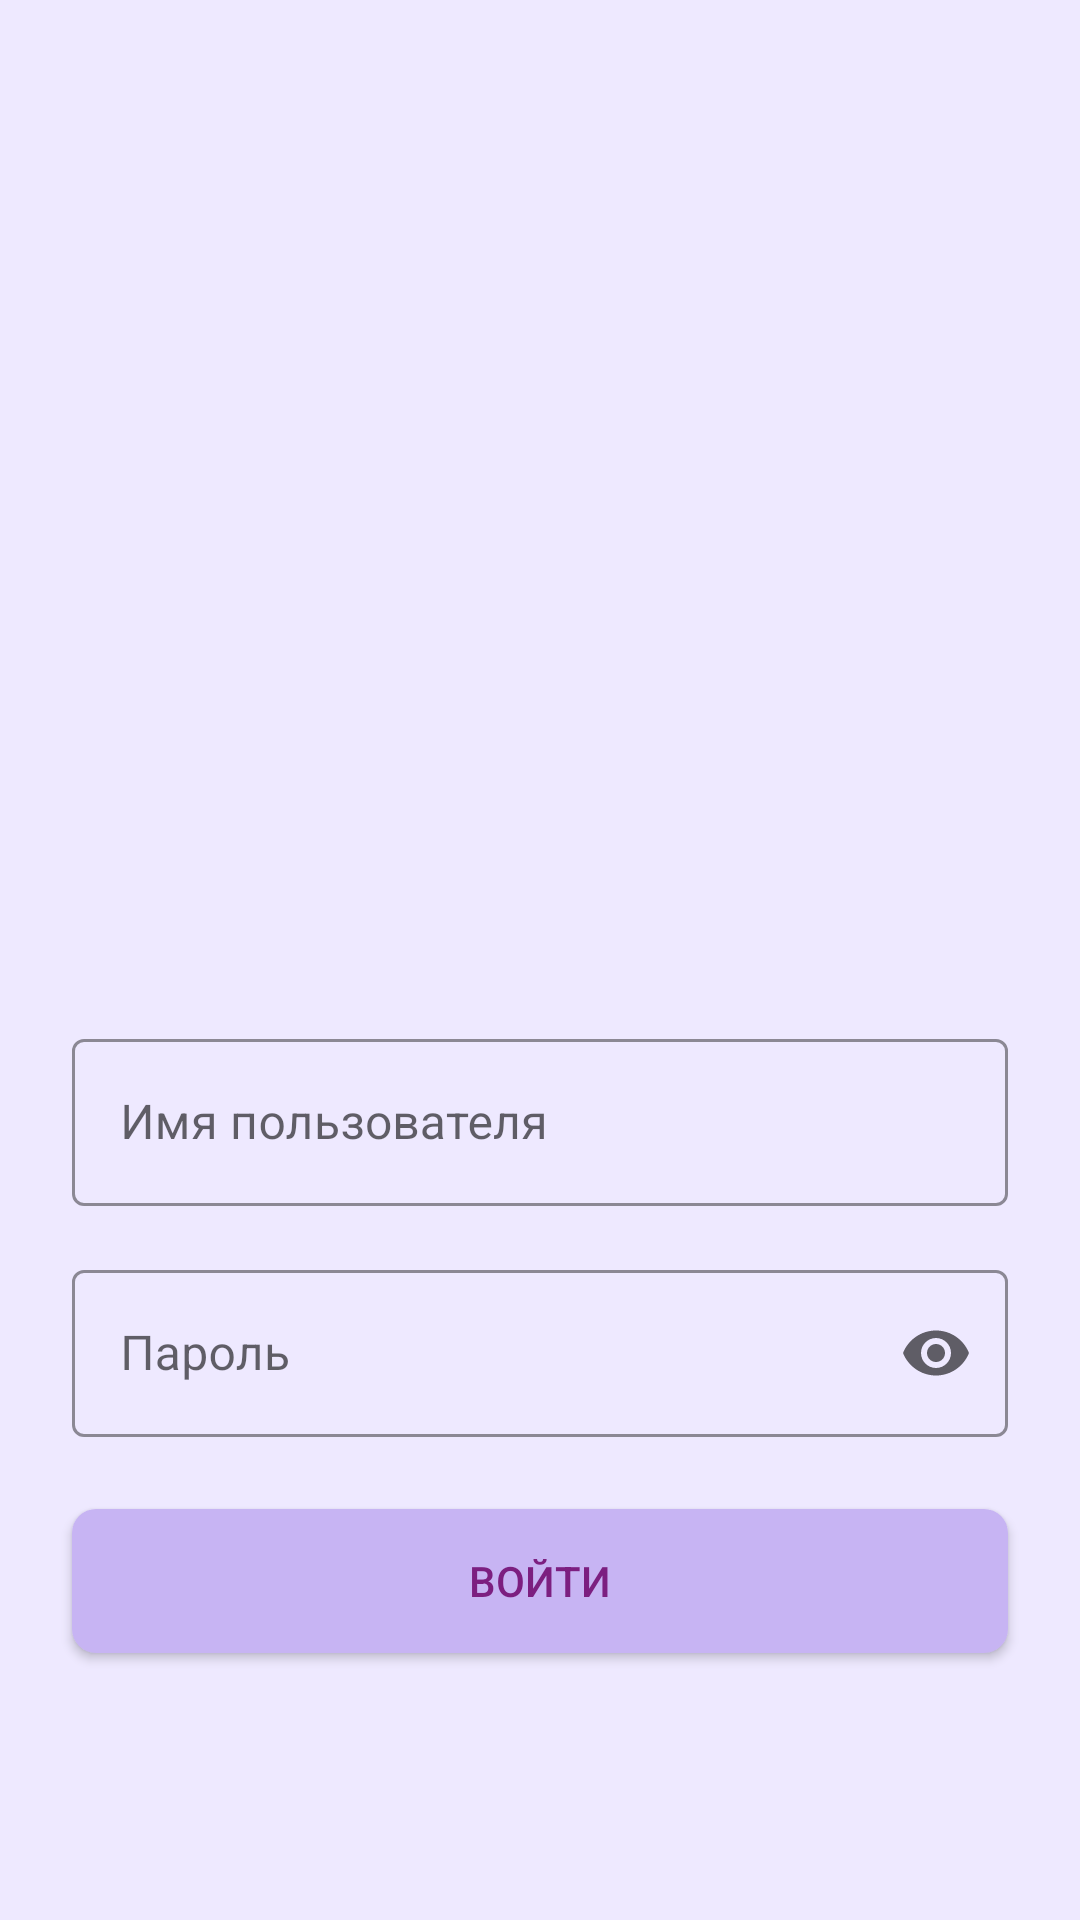

Android layout source for this screen:
<!-- AndroidManifest.xml: activity theme Theme.App_movie -->
<!-- res/layout/activity_main.xml -->
<?xml version="1.0" encoding="utf-8"?>
<androidx.constraintlayout.widget.ConstraintLayout
    xmlns:android="http://schemas.android.com/apk/res/android"
    xmlns:app="http://schemas.android.com/apk/res-auto"

    android:layout_width="match_parent"
    android:layout_height="match_parent"
    android:background="@color/colorSecondary"
    android:padding="24dp"
    android:paddingTop="?attr/actionBarSize"
    android:clipToPadding="false">

    
    <ImageView
        android:id="@+id/logo"
        android:layout_width="220dp"
        android:layout_height="220dp"
        android:src="@drawable/movie_login"
        app:layout_constraintStart_toStartOf="parent"
        app:layout_constraintEnd_toEndOf="parent"
        app:layout_constraintTop_toTopOf="parent"
        app:layout_constraintBottom_toTopOf="@id/til_username"
        app:layout_constraintVertical_chainStyle="packed"/>   

    
    <com.google.android.material.textfield.TextInputLayout
        android:id="@+id/til_username"
        style="@style/Widget.App_movie.TextInputLayout"
        android:layout_width="0dp"
        android:layout_height="wrap_content"
        android:hint="Имя пользователя"
        android:layout_marginTop="32dp"
        app:layout_constraintStart_toStartOf="parent"
        app:layout_constraintEnd_toEndOf="parent"
        app:layout_constraintTop_toBottomOf="@id/logo"
        app:layout_constraintBottom_toTopOf="@id/til_password">

        <com.google.android.material.textfield.TextInputEditText
            android:id="@+id/et_username"
            android:layout_width="match_parent"
            android:layout_height="wrap_content"/>
    </com.google.android.material.textfield.TextInputLayout>

    
    <com.google.android.material.textfield.TextInputLayout
        android:id="@+id/til_password"
        style="@style/Widget.App_movie.TextInputLayout"
        android:layout_width="0dp"
        android:layout_height="wrap_content"
        android:hint="Пароль"
        app:endIconMode="password_toggle"
        android:layout_marginTop="16dp"
        app:layout_constraintStart_toStartOf="parent"
        app:layout_constraintEnd_toEndOf="parent"
        app:layout_constraintTop_toBottomOf="@id/til_username"
        app:layout_constraintBottom_toTopOf="@id/btn_login">

        <com.google.android.material.textfield.TextInputEditText
            android:id="@+id/et_password"
            android:layout_width="match_parent"
            android:layout_height="wrap_content"
            android:inputType="textPassword"/>
    </com.google.android.material.textfield.TextInputLayout>

    
    <Button
        android:id="@+id/btn_login"
        android:layout_width="0dp"
        android:layout_height="48dp"
        android:layout_marginTop="24dp"
        android:text="ВОЙТИ"
        android:textAllCaps="false"
        android:textColor="@color/colorOnPrimary"
        android:background="@drawable/btn_login"
        app:layout_constraintStart_toStartOf="parent"
        app:layout_constraintEnd_toEndOf="parent"
        app:layout_constraintTop_toBottomOf="@id/til_password"
        app:layout_constraintBottom_toBottomOf="parent"/>
</androidx.constraintlayout.widget.ConstraintLayout>
<!-- resources referenced by this layout -->
<resources>
  <color name="colorOnPrimary">#7C1F80</color>
  <color name="colorSecondary">#EEE9FF</color>
  <!-- drawable btn_login (drawable) -->
  <?xml version="1.0" encoding="utf-8"?>
  <selector xmlns:android="http://schemas.android.com/apk/res/android">
  
      <item android:drawable="@drawable/btn_lilac_ripple" android:state_pressed="true" />
      <item android:drawable="@drawable/btn_lilac_bg" />
  </selector>
  <style name="Widget.App_movie.TextInputLayout" parent="Widget.MaterialComponents.TextInputLayout.OutlinedBox">
          <item name="boxStrokeColor">@color/colorPrimary</item>
          <item name="hintTextColor">@color/lilac700</item>
      </style>
  <style name="Theme.App_movie" parent="Theme.MaterialComponents.DayNight.NoActionBar">
          <item name="android:windowFullscreen">false</item>
          <item name="colorPrimary">@color/colorPrimary</item>
          <item name="colorPrimaryVariant">@color/colorPrimaryVariant</item>
          <item name="colorOnPrimary">@color/colorOnPrimary</item>
  
          <item name="colorSecondary">@color/colorSecondary</item>
          <item name="colorOnSecondary">@color/colorOnSecondary</item>
  
  
          <item name="textInputStyle">@style/Widget.App_movie.TextInputLayout</item>
      </style>
  <!-- drawable btn_lilac_ripple (drawable) -->
  <?xml version="1.0" encoding="utf-8"?>
      <ripple xmlns:android="http://schemas.android.com/apk/res/android"
          android:color="@color/lilac700">
          <item android:drawable="@drawable/btn_lilac_bg"/>
      </ripple>
  <!-- drawable btn_lilac_bg (drawable) -->
  <?xml version="1.0" encoding="utf-8"?>
      <shape xmlns:android="http://schemas.android.com/apk/res/android">
          <solid android:color="@color/colorPrimary"/>
          <corners android:radius="8dp"/>
      </shape>
  <color name="colorPrimary">#C7B4F3</color>
  <color name="lilac700">#5B4C89</color>
  <color name="colorPrimaryVariant">#AA93E8</color>
  <color name="colorOnSecondary">#5B4C89</color>
</resources>
